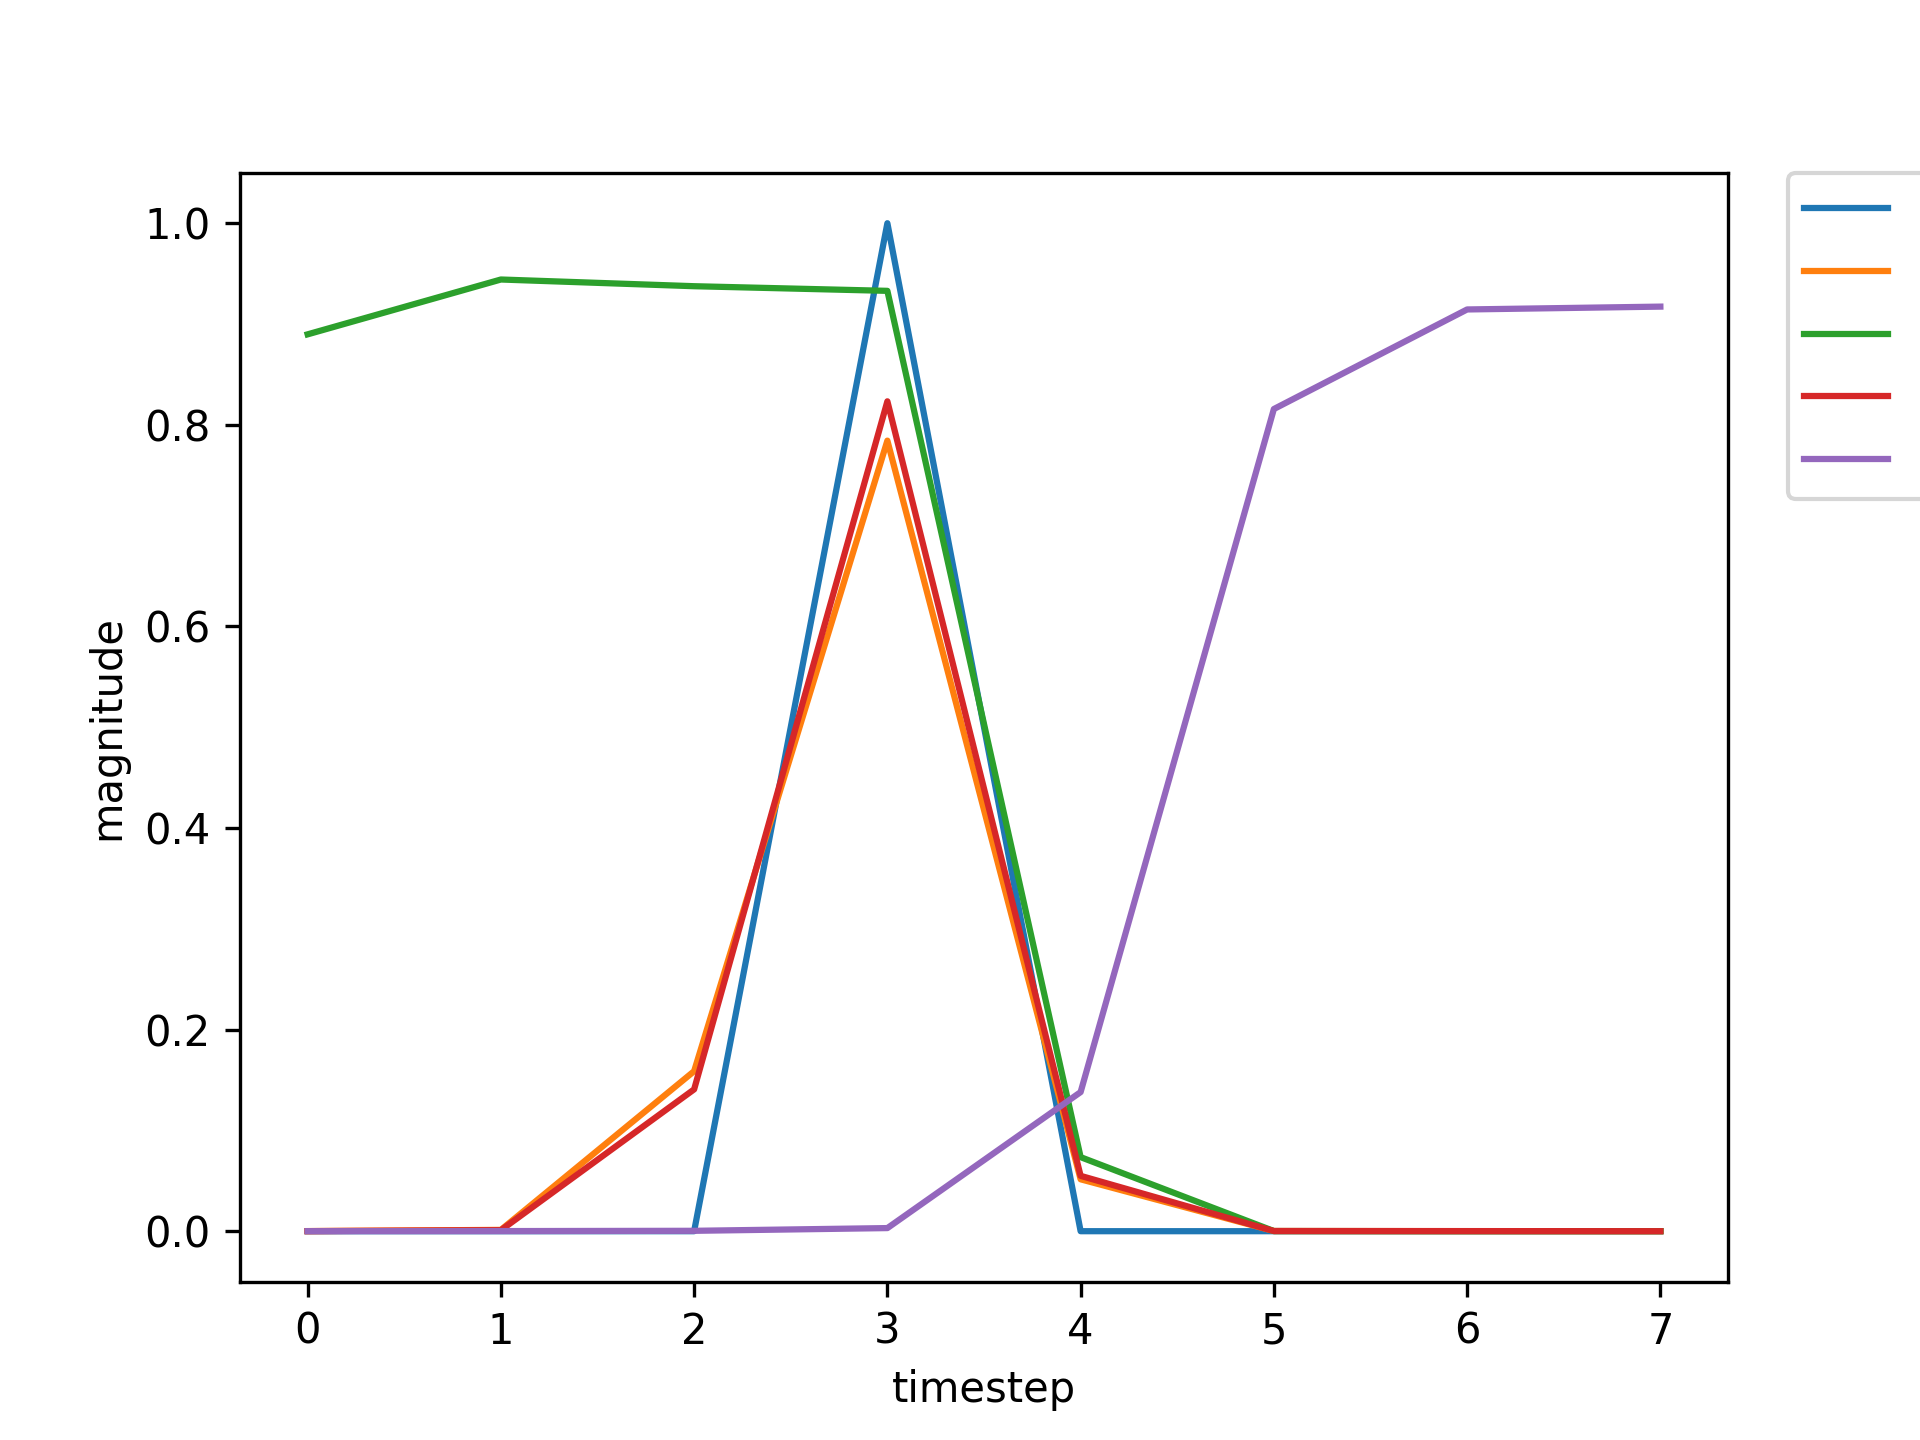

The file beside this chart, header and first rows:
, input, expected_output, network_output
0, 1.0, 0, 0.8898
1, 0.0, 0, 0.9441
2, 0.0, 0, 0.9375
3, 2.0, 1, 0.9329
4, 0.0, 0, 0.07348
5, 0.0, 0, 0.000147
6, 0.0, 0, 3.726402779451335e-05
7, 0.0, 0, 3.571968873909108e-05
8, 1.0, 0, 3.588838132011809e-05
9, 0.0, 0, 0.0003336
10, 0.0, 0, 0.01279
11, 2.0, 1, 0.4595
12, 0.0, 0, 0.03096
13, 0.0, 0, 0.0001355
14, 0.0, 0, 0.0001307
15, 1.0, 0, 0.0002247
16, 0.0, 0, 0.003581
17, 0.0, 0, 0.4255
18, 2.0, 1, 0.8839
19, 0.0, 0, 0.06445
20, 0.0, 0, 0.0001923
21, 0.0, 0, 7.968429686231964e-05
22, 0.0, 0, 7.98368778995076e-05
23, 1.0, 0, 6.585094295494202e-05
24, 0.0, 0, 0.000873
25, 0.0, 0, 0.1131
26, 2.0, 1, 0.8061
27, 0.0, 0, 0.05293
28, 0.0, 0, 0.0001809
29, 0.0, 0, 0.0001048
30, 0.0, 0, 0.0001254
31, 1.0, 0, 0.0001019
32, 0.0, 0, 0.001535
33, 0.0, 0, 0.2683
34, 2.0, 1, 0.8658
35, 0.0, 0, 0.06118
36, 0.0, 0, 0.0001957
37, 0.0, 0, 9.31864059515739e-05
38, 1.0, 0, 9.95675310165875e-05
39, 0.0, 0, 0.0008059
40, 0.0, 0, 0.04697
41, 2.0, 1, 0.671
42, 0.0, 0, 0.0411
43, 0.0, 0, 0.0001504
44, 1.0, 0, 0.0001063
45, 0.0, 0, 0.001992
46, 0.0, 0, 0.2153
47, 2.0, 1, 0.8203
48, 0.0, 0, 0.05304
49, 0.0, 0, 0.0001684
50, 1.0, 0, 8.598852523300066e-05
51, 0.0, 0, 0.001048
52, 0.0, 0, 0.06388
53, 2.0, 1, 0.6634
54, 0.0, 0, 0.03908
55, 0.0, 0, 0.0001415
56, 1.0, 0, 9.761795017494057e-05
57, 0.0, 0, 0.001657
58, 0.0, 0, 0.1651
59, 2.0, 1, 0.7958
... 682 more rows
